Image classification data set "IDID_cropped_224" (alema416/HI4Lines_Insp on GitHub). Class labels (2): broken, healthy.

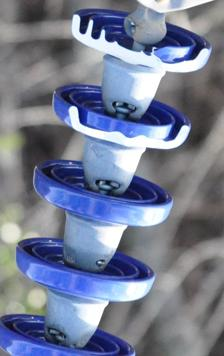
Label: broken

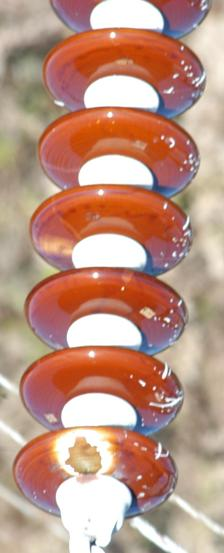
Label: healthy

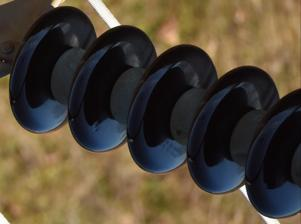
Label: healthy

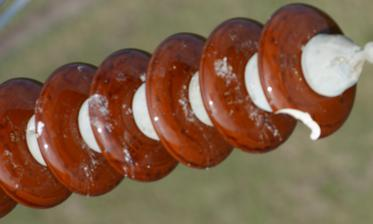
Label: broken

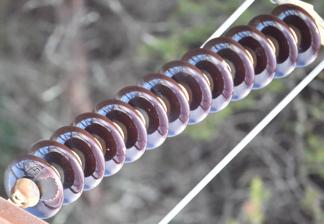
Label: healthy

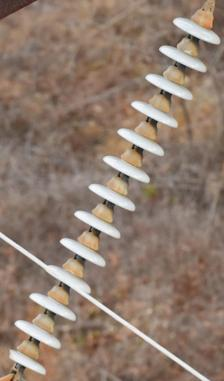
Label: broken
